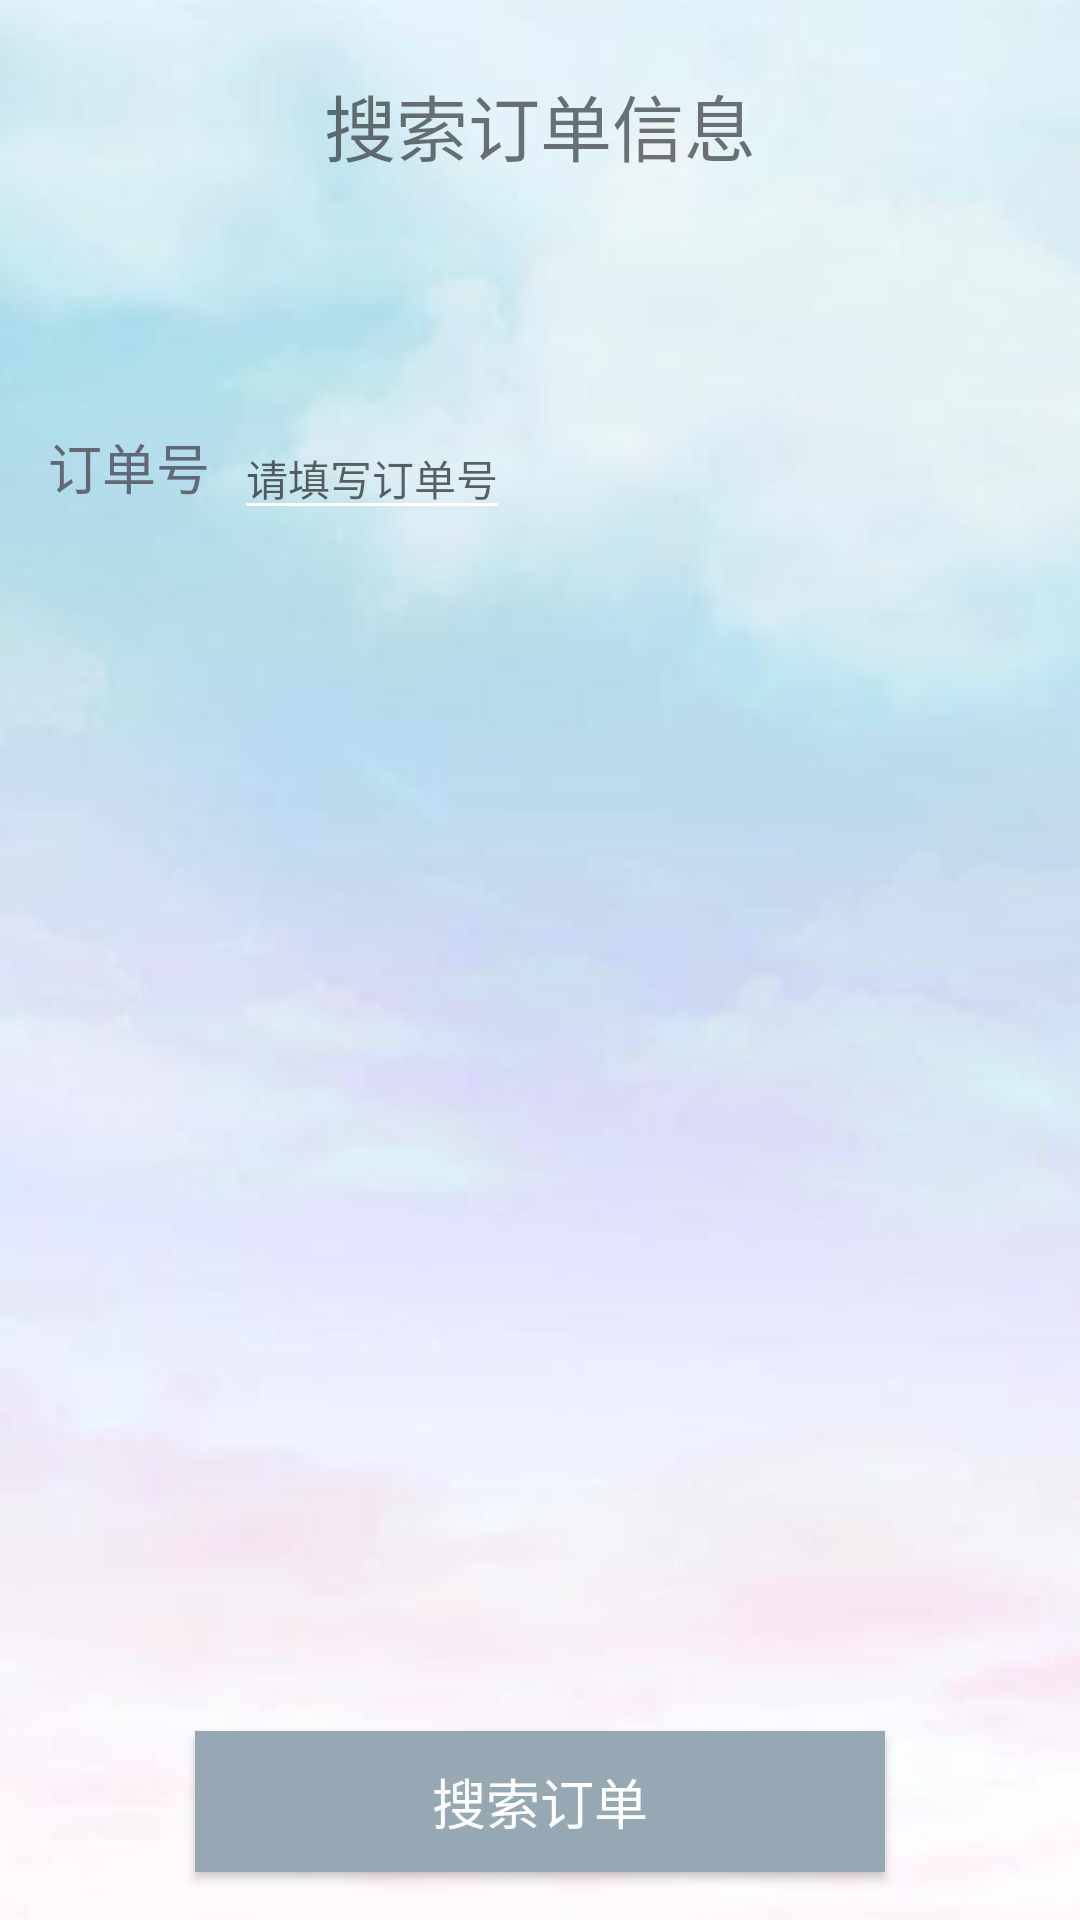

Here is an Android app screen rendered from its layout file. Give the layout XML and the strings, colors and styles it references.
<!-- AndroidManifest.xml: application theme AppTheme -->
<!-- res/layout/fragment_search.xml -->
<?xml version="1.0" encoding="utf-8"?>
<android.support.constraint.ConstraintLayout xmlns:android="http://schemas.android.com/apk/res/android"
    xmlns:app="http://schemas.android.com/apk/res-auto"
    xmlns:tools="http://schemas.android.com/tools"
    android:layout_width="match_parent"
    android:layout_height="match_parent"
    tools:layout_editor_absoluteY="25dp"
    android:background="@drawable/moom">
    <TextView
        android:id="@+id/search_label"
        android:layout_width="match_parent"
        android:layout_height="wrap_content"
        android:layout_marginEnd="8dp"
        android:layout_marginStart="8dp"
        android:layout_marginTop="24dp"
        android:text="搜索订单信息"
        android:textAlignment="center"
        android:textSize="24sp"
        app:layout_constraintEnd_toEndOf="parent"
        app:layout_constraintStart_toStartOf="parent"
        app:layout_constraintTop_toTopOf="parent" />

    <android.support.constraint.ConstraintLayout
        android:layout_width="match_parent"
        android:layout_height="wrap_content"
        android:layout_marginEnd="8dp"
        android:layout_marginStart="8dp"
        android:layout_marginTop="80dp"
        app:layout_constraintEnd_toEndOf="parent"
        app:layout_constraintStart_toStartOf="parent"
        app:layout_constraintTop_toBottomOf="@+id/search_label">

        <TextView
            android:id="@+id/textView2"
            android:layout_width="wrap_content"
            android:layout_height="match_parent"
            android:layout_marginBottom="8dp"
            android:layout_marginStart="8dp"
            android:text="@string/order_id"
            android:textColor="@color/grey"
            android:textSize="18sp"
            app:layout_constraintBottom_toBottomOf="parent"
            app:layout_constraintStart_toStartOf="parent" />

        <EditText
            android:id="@+id/et_order_id"
            android:layout_width="wrap_content"
            android:layout_height="wrap_content"
            android:layout_marginStart="8dp"
            android:hint="请填写订单号"
            android:textColor="@color/grey"
            android:textSize="14sp"
            android:theme="@style/MyEditText"
            app:layout_constraintStart_toEndOf="@+id/textView2"
            tools:layout_editor_absoluteY="0dp"
            tools:ignore="MissingConstraints" />

    </android.support.constraint.ConstraintLayout>

    <Button
        android:id="@+id/search_order"
        android:layout_width="230dp"
        android:layout_height="47dp"
        android:layout_marginBottom="16dp"
        android:layout_marginEnd="8dp"
        android:layout_marginStart="8dp"
        android:background="@color/ba_color"
        android:text="搜索订单"
        android:textColor="@color/white"
        android:textSize="18sp"
        app:layout_constraintBottom_toBottomOf="parent"
        app:layout_constraintEnd_toEndOf="parent"
        app:layout_constraintStart_toStartOf="parent" />


</android.support.constraint.ConstraintLayout>
<!-- resources referenced by this layout -->
<resources>
  <color name="ba_color">#96a8b4</color>
  <color name="grey">#616a74</color>
  <color name="white">#ffffff</color>
  <!-- drawable moom: jpg bitmap (drawable, 7564 bytes) -->
  <string name="order_id">订单号</string>
  <style name="MyEditText" parent="Theme.AppCompat.Light">
          <item name="colorControlNormal">@color/white</item>
          <item name="colorControlActivated">@color/white</item>
      </style>
  <style name="AppTheme" parent="Base.Theme.AppCompat.Light.DarkActionBar">
          
          <item name="colorPrimary">@color/colorPrimary</item>
          <item name="colorPrimaryDark">@color/colorPrimaryDark</item>
          <item name="colorAccent">@color/colorAccent</item>
      </style>
  <color name="colorPrimary">#c0deea</color>
  <color name="colorPrimaryDark">#85bdc2</color>
  <color name="colorAccent">#5ebcc6</color>
</resources>
